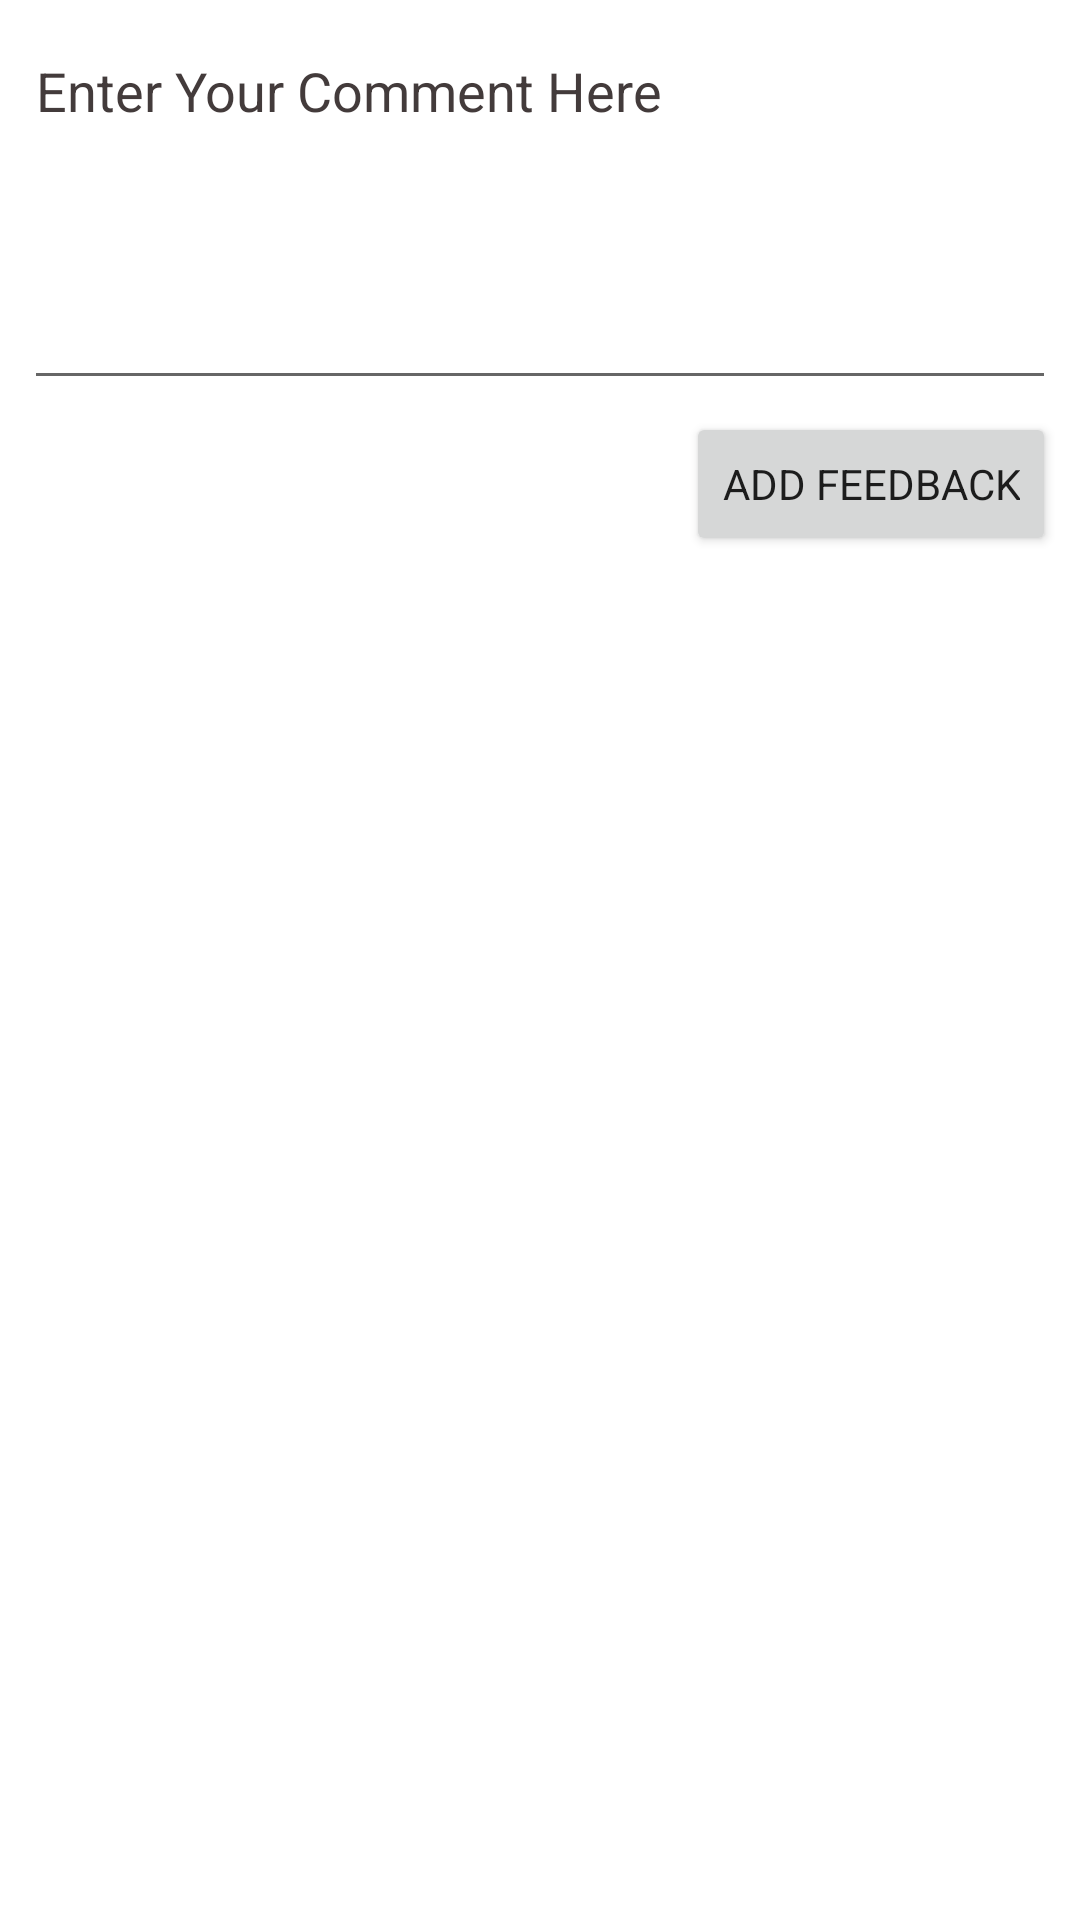

The Android layout XML behind this screen, and the referenced resources:
<!-- AndroidManifest.xml: application theme AppTheme -->
<!-- res/layout/fragment_feedback.xml -->
<?xml version="1.0" encoding="utf-8"?>
<layout xmlns:android="http://schemas.android.com/apk/res/android"
    xmlns:app="http://schemas.android.com/apk/res-auto"
    xmlns:tools="http://schemas.android.com/tools">

    <androidx.constraintlayout.widget.ConstraintLayout
        android:layout_width="match_parent"
        android:layout_height="match_parent"
        tools:context=".ui.feedback.FeedbackFragment">


        <EditText
            android:id="@+id/feedbackEdt"
            android:layout_width="0dp"
            android:layout_height="wrap_content"
            android:layout_margin="8dp"
            android:ems="10"
            android:gravity="start"
            android:hint="Enter Your Comment Here"
            android:inputType="textMultiLine"
            android:maxLines="5"
            android:minLines="5"
            android:textColor="#000000"
            android:textColorHint="#433B3B"
            android:textSize="18sp"
            app:layout_constraintEnd_toEndOf="parent"
            app:layout_constraintStart_toStartOf="parent"
            app:layout_constraintTop_toTopOf="parent" />

        <Button
            android:id="@+id/feedbackBtn"
            android:layout_width="wrap_content"
            android:layout_height="wrap_content"
            android:layout_marginTop="4dp"
            android:text="Add Feedback"
            app:layout_constraintEnd_toEndOf="@+id/feedbackEdt"
            app:layout_constraintTop_toBottomOf="@+id/feedbackEdt" />

        <androidx.recyclerview.widget.RecyclerView
            android:id="@+id/feedbackRecycler"
            android:layout_width="0dp"
            android:layout_height="0dp"
            app:layoutManager="androidx.recyclerview.widget.LinearLayoutManager"
            app:layout_constraintBottom_toBottomOf="parent"
            app:layout_constraintEnd_toEndOf="parent"
            app:layout_constraintStart_toStartOf="parent"
            app:layout_constraintTop_toBottomOf="@+id/feedbackBtn"
            android:layout_margin="8dp"/>
    </androidx.constraintlayout.widget.ConstraintLayout>
</layout>
<!-- resources referenced by this layout -->
<resources>
  <style name="AppTheme" parent="Theme.MaterialComponents.Light.NoActionBar">
          <item name="colorPrimary">@color/colorPrimary</item>
          <item name="colorPrimaryDark">@color/colorPrimaryDark</item>
          <item name="colorAccent">@color/colorAccent</item>
          <item name="fontFamily">@font/nunito</item>
          <item name="android:navigationBarColor">@android:color/black</item>
      </style>
  <color name="colorPrimary">#2D9CDB</color>
  <color name="colorPrimaryDark">@color/colorPrimary</color>
  <color name="colorAccent">#F3D231</color>
</resources>
